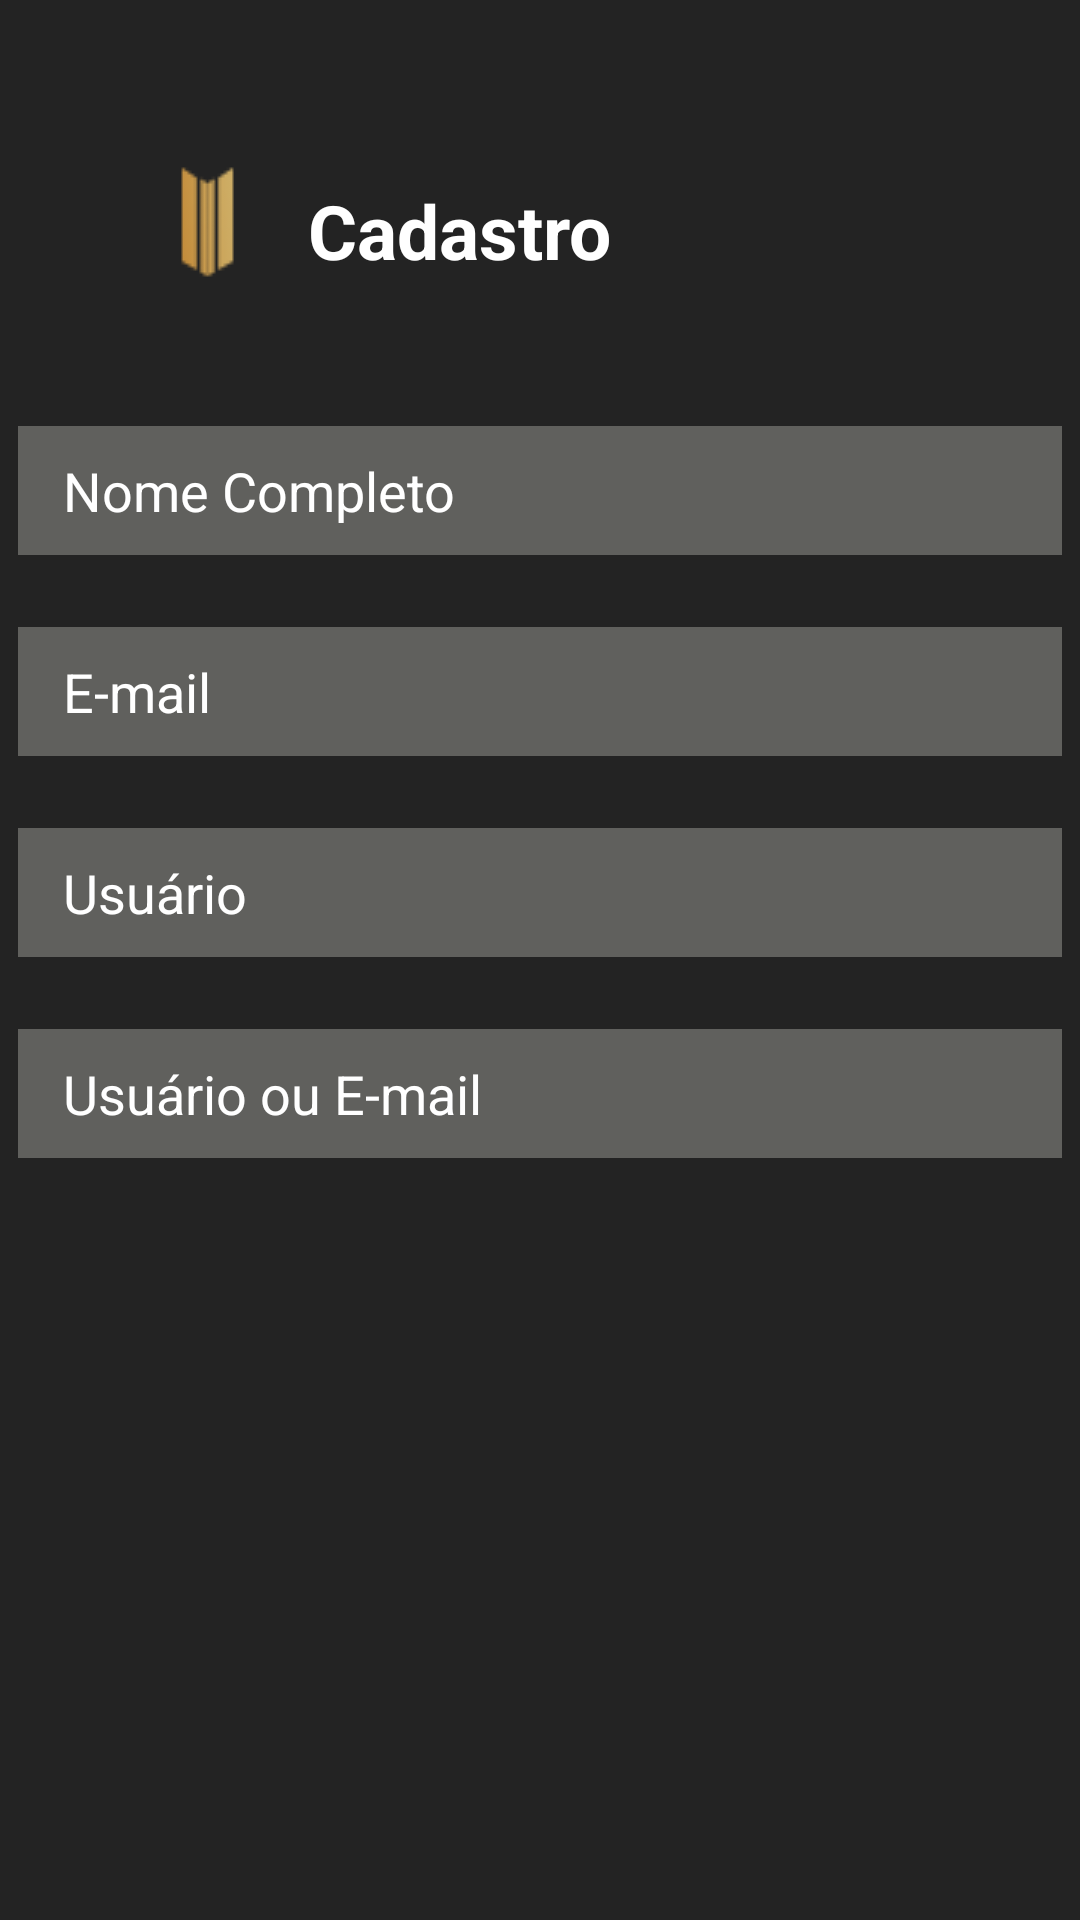

This screen was rendered from an Android layout file. Write that file and the resources it references.
<!-- AndroidManifest.xml: application theme Theme.TraderMeTcc -->
<!-- res/layout/activity_analisede_pdi.xml -->
<?xml version="1.0" encoding="utf-8"?>
<androidx.constraintlayout.widget.ConstraintLayout xmlns:android="http://schemas.android.com/apk/res/android"
    xmlns:app="http://schemas.android.com/apk/res-auto"
    xmlns:tools="http://schemas.android.com/tools"
    android:layout_width="match_parent"
    android:layout_height="match_parent"
    tools:context=".CadastroAlunoo"
    android:background="#232323">

    <androidx.appcompat.widget.AppCompatTextView
        android:id="@+id/textView_startNow"
        android:layout_width="wrap_content"
        android:layout_height="wrap_content"
        android:layout_marginTop="12dp"
        android:text="@string/cadastro"
        android:textColor="#FFFFFF"
        android:textSize="25sp"
        android:textStyle="bold"
        app:layout_constraintEnd_toEndOf="parent"
        app:layout_constraintHorizontal_bias="0.048"
        app:layout_constraintStart_toEndOf="@+id/imageView3"
        app:layout_constraintTop_toTopOf="@+id/imageView3" />

    <androidx.appcompat.widget.AppCompatEditText
        android:id="@+id/appCompatEditText4"
        android:layout_width="348dp"
        android:layout_height="43dp"
        android:layout_marginTop="24dp"
        android:background="#60605d"
        android:hint="@string/usu_rio_ou_e_mail"
        android:paddingStart="15dp"
        android:textColor="#ffffff"
        android:textColorHint="#ffffff"
        app:layout_constraintEnd_toEndOf="@+id/appCompatEditText3"
        app:layout_constraintStart_toStartOf="@+id/appCompatEditText3"
        app:layout_constraintTop_toBottomOf="@+id/appCompatEditText3" />

    <androidx.appcompat.widget.AppCompatEditText
        android:id="@+id/appCompatEditText3"
        android:layout_width="348dp"
        android:layout_height="43dp"
        android:layout_marginTop="24dp"
        android:background="#60605d"
        android:hint="@string/usu_rio"
        android:paddingStart="15dp"
        android:textColor="#ffffff"
        android:textColorHint="#ffffff"
        app:layout_constraintEnd_toEndOf="parent"
        app:layout_constraintHorizontal_bias="0.492"
        app:layout_constraintStart_toStartOf="parent"
        app:layout_constraintTop_toBottomOf="@+id/appCompatEditText2" />

    <androidx.appcompat.widget.AppCompatEditText
        android:id="@+id/appCompatEditText"
        android:layout_width="348dp"
        android:layout_height="43dp"
        android:layout_marginTop="36dp"
        android:background="#60605d"
        android:hint="Nome Completo"
        android:paddingStart="15dp"
        android:textColor="#ffffff"
        android:textColorHint="#ffffff"
        app:layout_constraintEnd_toEndOf="parent"
        app:layout_constraintHorizontal_bias="0.492"
        app:layout_constraintStart_toStartOf="parent"
        app:layout_constraintTop_toBottomOf="@+id/imageView3" />

    <androidx.appcompat.widget.AppCompatEditText
        android:id="@+id/appCompatEditText2"
        android:layout_width="348dp"
        android:layout_height="43dp"
        android:layout_marginTop="24dp"
        android:background="#60605d"
        android:hint="E-mail"
        android:paddingStart="15dp"
        android:textColor="#ffffff"
        android:textColorHint="#ffffff"
        app:layout_constraintEnd_toEndOf="@+id/appCompatEditText"
        app:layout_constraintHorizontal_bias="0.0"
        app:layout_constraintStart_toStartOf="@+id/appCompatEditText"
        app:layout_constraintTop_toBottomOf="@+id/appCompatEditText" />

    <androidx.appcompat.widget.AppCompatImageView
        android:id="@+id/imageView3"
        android:layout_width="wrap_content"
        android:layout_height="wrap_content"
        android:layout_marginTop="48dp"
        app:layout_constraintEnd_toEndOf="parent"
        app:layout_constraintHorizontal_bias="0.139"
        app:layout_constraintStart_toStartOf="parent"
        app:layout_constraintTop_toTopOf="parent"
        app:srcCompat="@drawable/logooogo" />
</androidx.constraintlayout.widget.ConstraintLayout>
<!-- resources referenced by this layout -->
<resources>
  <!-- drawable logooogo: png bitmap (drawable, 5109 bytes) -->
  <string name="cadastro">Cadastro</string>
  <string name="usu_rio">Usuário</string>
  <string name="usu_rio_ou_e_mail">Usuário ou E-mail</string>
  <style name="Theme.TraderMeTcc" parent="Theme.MaterialComponents.DayNight.DarkActionBar">
          
          <item name="colorPrimary">@color/padrao</item>
          <item name="colorPrimaryVariant">@color/padrao</item>
          <item name="colorOnPrimary">@color/white</item>
          
          <item name="colorSecondary">@color/teal_200</item>
          <item name="colorSecondaryVariant">@color/teal_700</item>
          <item name="colorOnSecondary">@color/black</item>
          
          <item name="android:statusBarColor" tools:targetApi="l">?attr/colorPrimaryVariant</item>
          
      </style>
  <color name="padrao">#232323</color>
  <color name="white">#FFFFFFFF</color>
  <color name="teal_200">#FF03DAC5</color>
  <color name="teal_700">#FF018786</color>
  <color name="black">#FF000000</color>
</resources>
